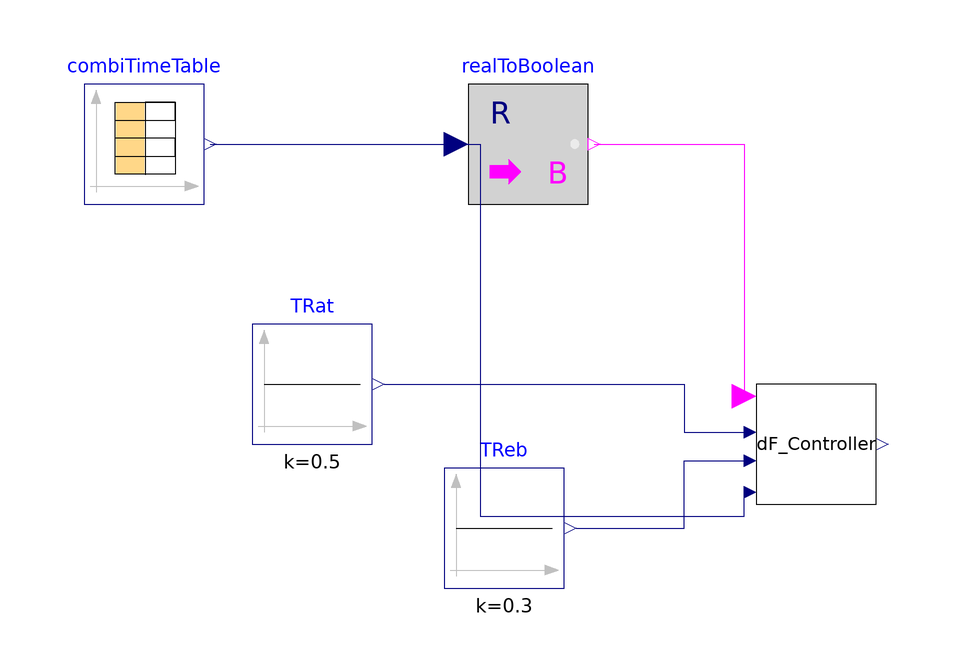

Above is the diagram view of the following Modelica model: its components placed by their Placement annotations and its connect equations drawn as lines.

model demand_flexibility_ratchet_simple
    extends Modelica.Icons.Example;
  Buildings.Controls.OBC.CDL.Reals.Sources.Constant TRat(final k=0.5)
    "Ratchet Amount"
    annotation (Placement(transformation(extent={{-74,18},{-54,38}})));
  Controls.DF_Controller_ratchet_simple dF_Controller(TZonSetNominal(
        displayUnit="degC") = 294.15, TMaxSet(displayUnit="degC") = 300.15)
    annotation (Placement(transformation(extent={{10,8},{30,28}})));
  Buildings.Controls.OBC.CDL.Reals.Sources.Constant TReb(final k=0.3)
    "Rebound Amount"
    annotation (Placement(transformation(extent={{-42,-6},{-22,14}})));
  Modelica.Blocks.Sources.CombiTimeTable combiTimeTable(
    table=[0,0,273.15 + 20.5; 10800,0,273.15 + 20.5; 21600,1,273.15 + 20.5; 32400,
        1,273.15 + 24; 43200,1,273.15 + 25; 54000,1,273.15 + 26; 64800,0,273.15
         + 20.5; 75600,0,273.15 + 20.5; 86400,0,273.15 + 20.5],
    smoothness=Modelica.Blocks.Types.Smoothness.ConstantSegments,
    extrapolation=Modelica.Blocks.Types.Extrapolation.HoldLastPoint)
    annotation (Placement(transformation(extent={{-102,58},{-82,78}})));
  Modelica.Blocks.Math.RealToBoolean realToBoolean
    annotation (Placement(transformation(extent={{-38,58},{-18,78}})));
equation
  connect(TRat.y, dF_Controller.TRat) annotation (Line(points={{-52,28},{-2,28},
          {-2,20},{8,20}}, color={0,0,127}));
  connect(TReb.y, dF_Controller.TReb) annotation (Line(points={{-20,4},{-2,4},
          {-2,15.2},{8,15.2}}, color={0,0,127}));
  connect(combiTimeTable.y[1], realToBoolean.u)
    annotation (Line(points={{-81,68},{-40,68}}, color={0,0,127}));
  connect(realToBoolean.y, dF_Controller.loadShed)
    annotation (Line(points={{-17,68},{8,68},{8,26}}, color={255,0,255}));
  connect(combiTimeTable.y[2], dF_Controller.TZon) annotation (Line(points={{
          -81,68},{-36,68},{-36,6},{8,6},{8,10}}, color={0,0,127}));
  annotation (Icon(coordinateSystem(preserveAspectRatio=false)), Diagram(
        coordinateSystem(preserveAspectRatio=false)));
end demand_flexibility_ratchet_simple;